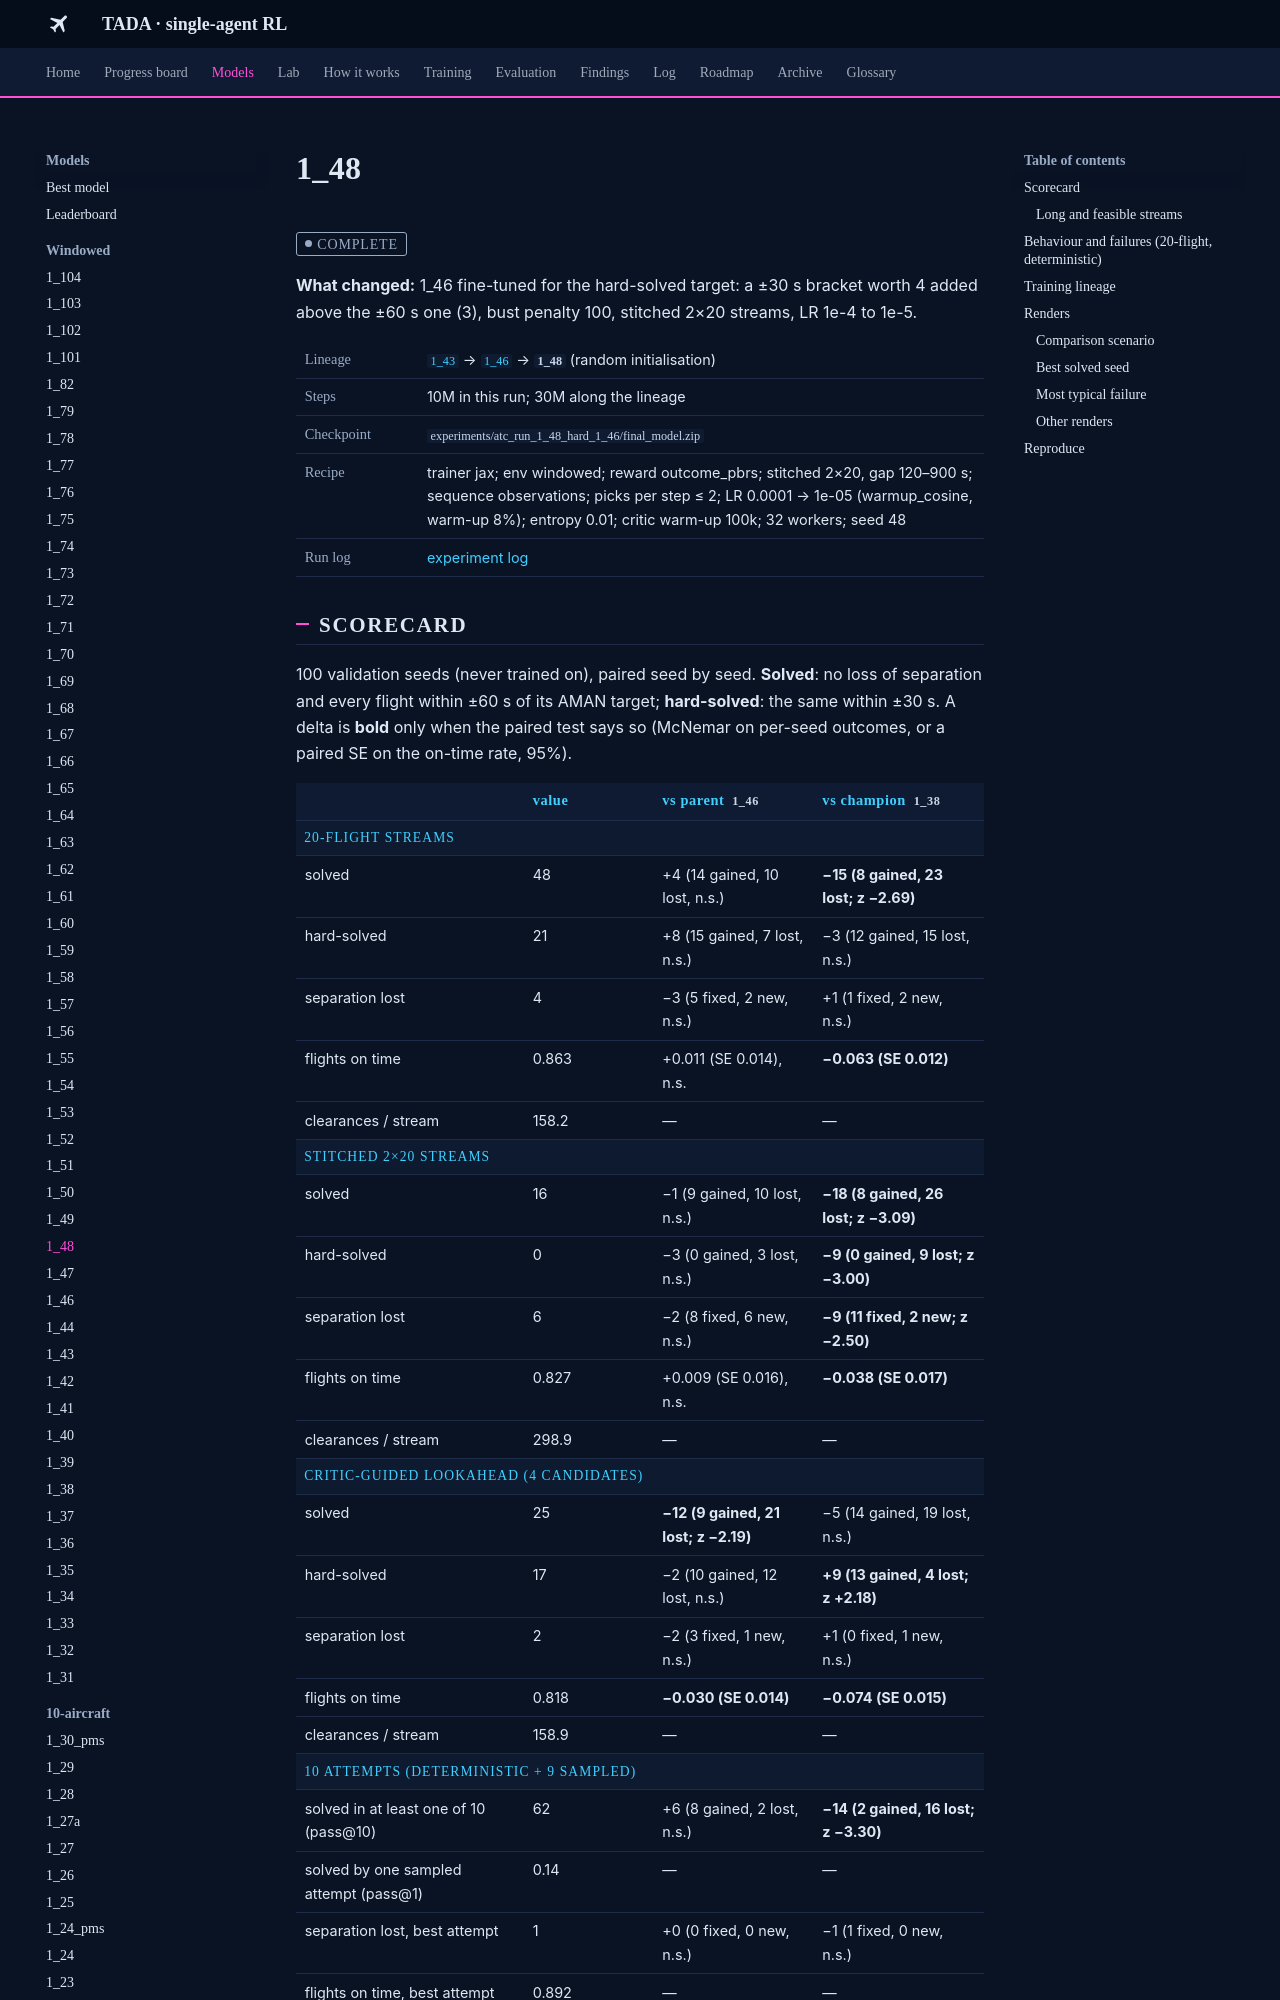

repository: leander-grech/tada-single-agent-docs · page: models/1_48/index.html · generator: mkdocs

<!-- Generated by tools/build_model_docs.py from models.yaml. Do not edit by hand. -->
# 1_48

<span class="tada-chip tada-chip--muted">complete</span>

**What changed:** 1_46 fine-tuned for the hard-solved target: a ±30 s bracket worth 4 added above the ±60 s one (3), bust penalty 100, stitched 2×20 streams, LR 1e-4 to 1e-5.

<table class="tada-table tada-facts"><tbody><tr><th>Lineage</th><td><a href="../../models/1_43/"><code>1_43</code></a> → <a href="../../models/1_46/"><code>1_46</code></a> → <strong><code>1_48</code></strong> (random initialisation)</td></tr><tr><th>Steps</th><td>10M in this run; 30M along the lineage</td></tr><tr><th>Checkpoint</th><td><code>experiments/atc_run_1_48_hard_1_46/final_model.zip</code></td></tr><tr><th>Recipe</th><td>trainer jax; env windowed; reward outcome_pbrs; stitched 2×20, gap 120–900 s; sequence observations; picks per step ≤ 2; LR 0.0001 → 1e-05 (warmup_cosine, warm-up 8%); entropy 0.01; critic warm-up 100k; 32 workers; seed 48</td></tr><tr><th>Run log</th><td><a href="../../log/#run-1-48">experiment log</a></td></tr></tbody></table>

## Scorecard

100 validation seeds (never trained on), paired seed by seed. **Solved**: no loss of separation and every flight within ±60 s of its AMAN target; **hard-solved**: the same within ±30 s. A delta is **bold** only when the paired test says so (McNemar on per-seed outcomes, or a paired SE on the on-time rate, 95%).

<table class="tada-table"><thead><tr><th></th><th>value</th><th>vs parent <code>1_46</code></th><th>vs champion <code>1_38</code></th></tr></thead><tbody><tr class="tada-group"><th colspan="4">20-flight streams</th></tr><tr><td>solved</td><td>48</td><td>+4 (14 gained, 10 lost, n.s.)</td><td><strong>−15 (8 gained, 23 lost; z −2.69)</strong></td></tr><tr><td>hard-solved</td><td>21</td><td>+8 (15 gained, 7 lost, n.s.)</td><td>−3 (12 gained, 15 lost, n.s.)</td></tr><tr><td>separation lost</td><td>4</td><td>−3 (5 fixed, 2 new, n.s.)</td><td>+1 (1 fixed, 2 new, n.s.)</td></tr><tr><td>flights on time</td><td>0.863</td><td>+0.011 (SE 0.014), n.s.</td><td><strong>−0.063 (SE 0.012)</strong></td></tr><tr><td>clearances / stream</td><td>158.2</td><td>—</td><td>—</td></tr><tr class="tada-group"><th colspan="4">stitched 2×20 streams</th></tr><tr><td>solved</td><td>16</td><td>−1 (9 gained, 10 lost, n.s.)</td><td><strong>−18 (8 gained, 26 lost; z −3.09)</strong></td></tr><tr><td>hard-solved</td><td>0</td><td>−3 (0 gained, 3 lost, n.s.)</td><td><strong>−9 (0 gained, 9 lost; z −3.00)</strong></td></tr><tr><td>separation lost</td><td>6</td><td>−2 (8 fixed, 6 new, n.s.)</td><td><strong>−9 (11 fixed, 2 new; z −2.50)</strong></td></tr><tr><td>flights on time</td><td>0.827</td><td>+0.009 (SE 0.016), n.s.</td><td><strong>−0.038 (SE 0.017)</strong></td></tr><tr><td>clearances / stream</td><td>298.9</td><td>—</td><td>—</td></tr><tr class="tada-group"><th colspan="4">critic-guided lookahead (4 candidates)</th></tr><tr><td>solved</td><td>25</td><td><strong>−12 (9 gained, 21 lost; z −2.19)</strong></td><td>−5 (14 gained, 19 lost, n.s.)</td></tr><tr><td>hard-solved</td><td>17</td><td>−2 (10 gained, 12 lost, n.s.)</td><td><strong>+9 (13 gained, 4 lost; z +2.18)</strong></td></tr><tr><td>separation lost</td><td>2</td><td>−2 (3 fixed, 1 new, n.s.)</td><td>+1 (0 fixed, 1 new, n.s.)</td></tr><tr><td>flights on time</td><td>0.818</td><td><strong>−0.030 (SE 0.014)</strong></td><td><strong>−0.074 (SE 0.015)</strong></td></tr><tr><td>clearances / stream</td><td>158.9</td><td>—</td><td>—</td></tr><tr class="tada-group"><th colspan="4">10 attempts (deterministic + 9 sampled)</th></tr><tr><td>solved in at least one of 10 (pass@10)</td><td>62</td><td>+6 (8 gained, 2 lost, n.s.)</td><td><strong>−14 (2 gained, 16 lost; z −3.30)</strong></td></tr><tr><td>solved by one sampled attempt (pass@1)</td><td>0.14</td><td>—</td><td>—</td></tr><tr><td>separation lost, best attempt</td><td>1</td><td>+0 (0 fixed, 0 new, n.s.)</td><td>−1 (1 fixed, 0 new, n.s.)</td></tr><tr><td>flights on time, best attempt</td><td>0.892</td><td>—</td><td>—</td></tr><tr><td>never solved: safety-bound / precision-bound</td><td>1 / 37</td><td>—</td><td>—</td></tr></tbody></table>

### Long and feasible streams

60- and 100-flight stitched streams (3 or 5 waves, 600–900 s gaps) and the feasible 40-flight sets feas40 and test51, deterministic; see [Long streams](../findings/long-streams.md).

<table class="tada-table"><thead><tr><th>streams</th><th>n</th><th>no loss of separation</th><th>solved</th><th>on time</th></tr></thead><tbody><tr><td>60 flights, feasible</td><td>27</td><td>27</td><td>7</td><td>0.977</td></tr><tr><td>60 flights, unfiltered</td><td>40</td><td>34</td><td>0</td><td>0.755</td></tr><tr><td>100 flights, feasible</td><td>12</td><td>12</td><td>0</td><td>0.975</td></tr><tr><td>100 flights, unfiltered</td><td>40</td><td>28</td><td>1</td><td>0.699</td></tr><tr><td><a href="../../findings/point-merge/">point merge (BGY), zero-shot</a></td><td>100</td><td>76</td><td>5</td><td>0.599</td></tr><tr><td>feas40: 40 feasible 2×20 streams</td><td>40</td><td>40</td><td>21</td><td>0.981</td></tr><tr><td>test51: 51 held-out feasible 2×20 streams</td><td>51</td><td>50</td><td>21</td><td>0.970</td></tr></tbody></table>

Sources: f20 `experiments/atc_run_1_48_hard_1_46/track_scores/final_model.csv`, att10 `analysis/2026-09-27_scratch/backfill/eval/1_48_att10.csv`, fx_feas40 `analysis/2026-09-28_hard/eval/1_48_feas40.csv`, fx_feas40_la4 `analysis/2026-09-28_hard/eval/1_48_feas40_la4.csv`, fx_test51 `analysis/2026-09-28_hard/eval_test/1_48_test51.csv`, la4 `analysis/2026-09-28_hard/eval/1_48_la4.csv`, ls_k3_all `analysis/2026-09-27_scratch/longstreams/eval/1_48_k3_all.csv`, ls_k3_feasible `analysis/2026-09-27_scratch/longstreams/eval/1_48_k3_feasible.csv`, ls_k5_all `analysis/2026-09-27_scratch/longstreams/eval/1_48_k5_all.csv`, ls_k5_feasible `analysis/2026-09-27_scratch/longstreams/eval/1_48_k5_feasible.csv`, phase0 `analysis/2026-09-27_phase0_order_first/atc_run_1_48_hard_1_46.jsonl`, s2x20 `analysis/2026-09-28_hard/eval/1_48_s2x20.csv`, zs_pms_f20 `analysis/2026-09-28_release/zeroshot/1_48_pms_f20.csv`.

## Behaviour and failures (20-flight, deterministic)

**158.2** clearances per stream; **0.60** AMAN-order swaps per stream; mean landing deviation **46 s**.

<table class="tada-table"><thead><tr><th>outcome</th><th>seeds</th></tr></thead><tbody><tr><td><span class="tada-chip tada-chip--ok">solved</span></td><td>48</td></tr><tr><td><span class="tada-chip tada-chip--warn">safe, 1 flight late</span></td><td>16</td></tr><tr><td><span class="tada-chip tada-chip--warn">safe, 2–3 flights late</span></td><td>11</td></tr><tr><td><span class="tada-chip tada-chip--warn">safe, 4 or more late</span></td><td>21</td></tr><tr><td><span class="tada-chip tada-chip--bad">loss of separation</span></td><td>4</td></tr></tbody></table>
